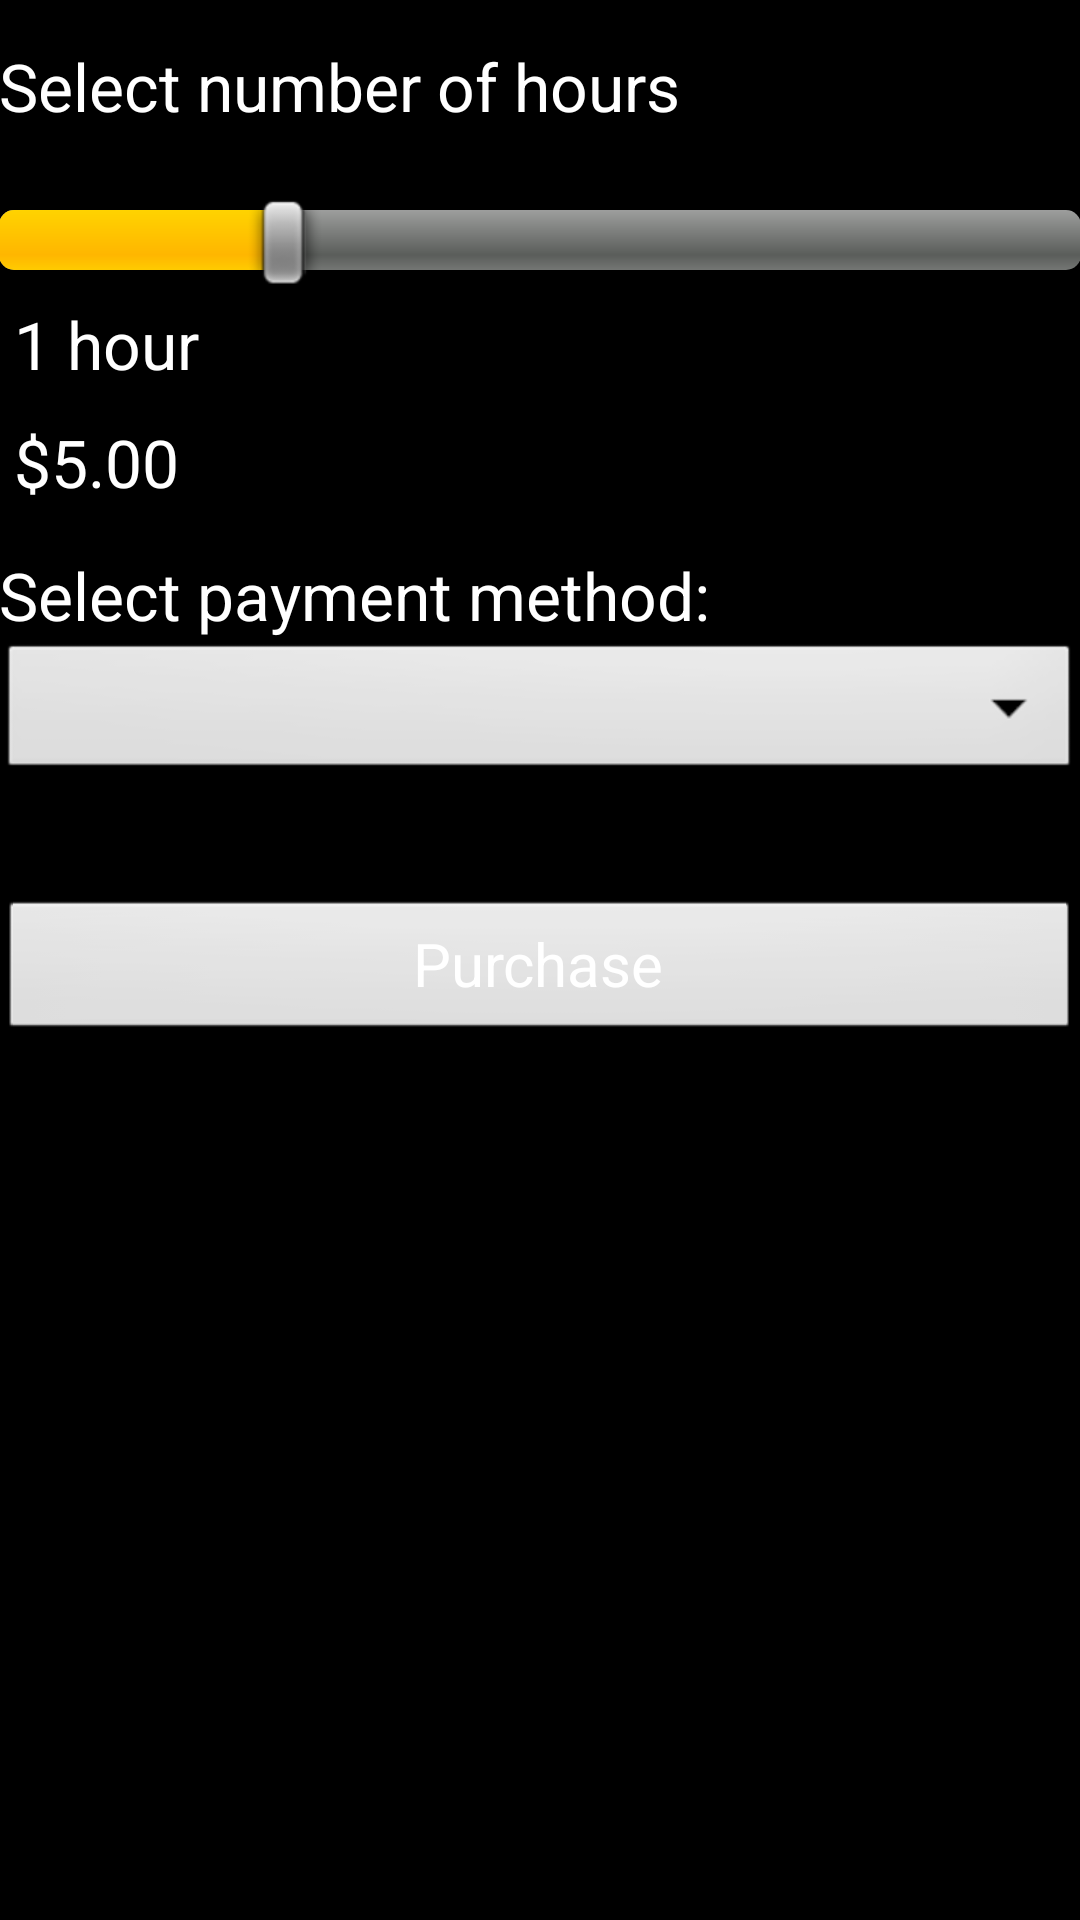

Layout XML and referenced resources for this Android screen:
<!-- AndroidManifest.xml: application theme android:Theme.Black -->
<!-- res/layout/activity_buy.xml -->
<LinearLayout xmlns:android="http://schemas.android.com/apk/res/android"
    xmlns:tools="http://schemas.android.com/tools"
    android:orientation="vertical"
    android:layout_width="match_parent"
    android:layout_height="match_parent"
    android:paddingBottom="@dimen/activity_vertical_margin"
    android:paddingLeft="@dimen/activity_horizontal_margin"
    android:paddingRight="@dimen/activity_horizontal_margin"
    android:paddingTop="@dimen/activity_vertical_margin"
    tools:context=".BuyActivity" >

    <TextView
        android:id="@+id/text_confirm"
        android:layout_width="match_parent"
        android:layout_height="wrap_content"
        android:layout_marginTop="14dp"
        android:text="@string/q_buy_hours"
        android:textAppearance="?android:attr/textAppearanceLarge" />

    <SeekBar
        android:id="@+id/seek_hours"
        android:layout_width="match_parent"
        android:layout_height="wrap_content"
        android:layout_marginTop="22dp"
        android:max="4"
        android:progress="1" />
    <TextView
        android:id="@+id/text_hours"
        android:layout_width="match_parent"
        android:layout_height="wrap_content"
        android:padding="5dp"
        android:text="1 hour"
        android:textAppearance="?android:attr/textAppearanceLarge" />
    <TextView
        android:id="@+id/text_cost"
        android:layout_width="match_parent"
        android:layout_height="wrap_content"
        android:padding="5dp"
        android:text="$5.00"
        android:textAppearance="?android:attr/textAppearanceLarge" />

    <TextView
        android:id="@+id/textView1"
        android:layout_width="wrap_content"
        android:layout_height="wrap_content"
        android:paddingTop="10dp"
        android:text="Select payment method:"
        android:textAppearance="?android:attr/textAppearanceLarge" />
    
    <Spinner
        android:id="@+id/spinner_pay"
        android:layout_width="match_parent"
        android:layout_height="wrap_content"
        android:layout_marginBottom="38dp" />

    <Button
        android:id="@+id/button_buyticket"
        style="@style/buttontext"
        android:layout_width="match_parent"
        android:layout_height="wrap_content"
        android:layout_marginBottom="26dp"
        android:text="@string/title_activity_buy"
        android:textSize="20sp" />

</LinearLayout>
<!-- resources referenced by this layout -->
<resources>
  <string name="q_buy_hours">Select number of hours</string>
  <string name="title_activity_buy">Purchase</string>
  <style name="buttontext" parent="@android:style/TextAppearance">
          <item name="android:textSize">25sp</item>
          <item name="android:textColor">#FFFFFF</item>
      </style>
</resources>
